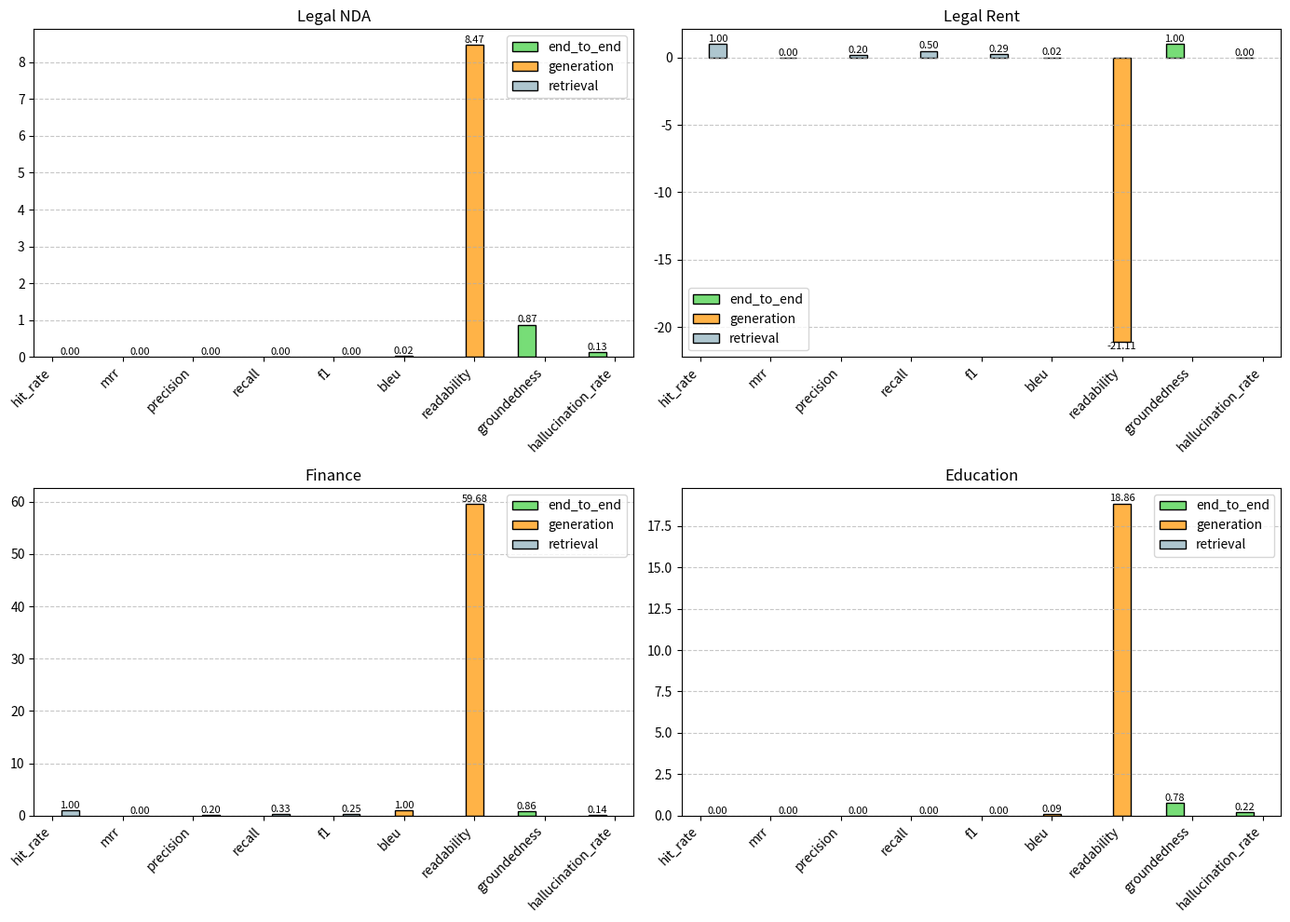
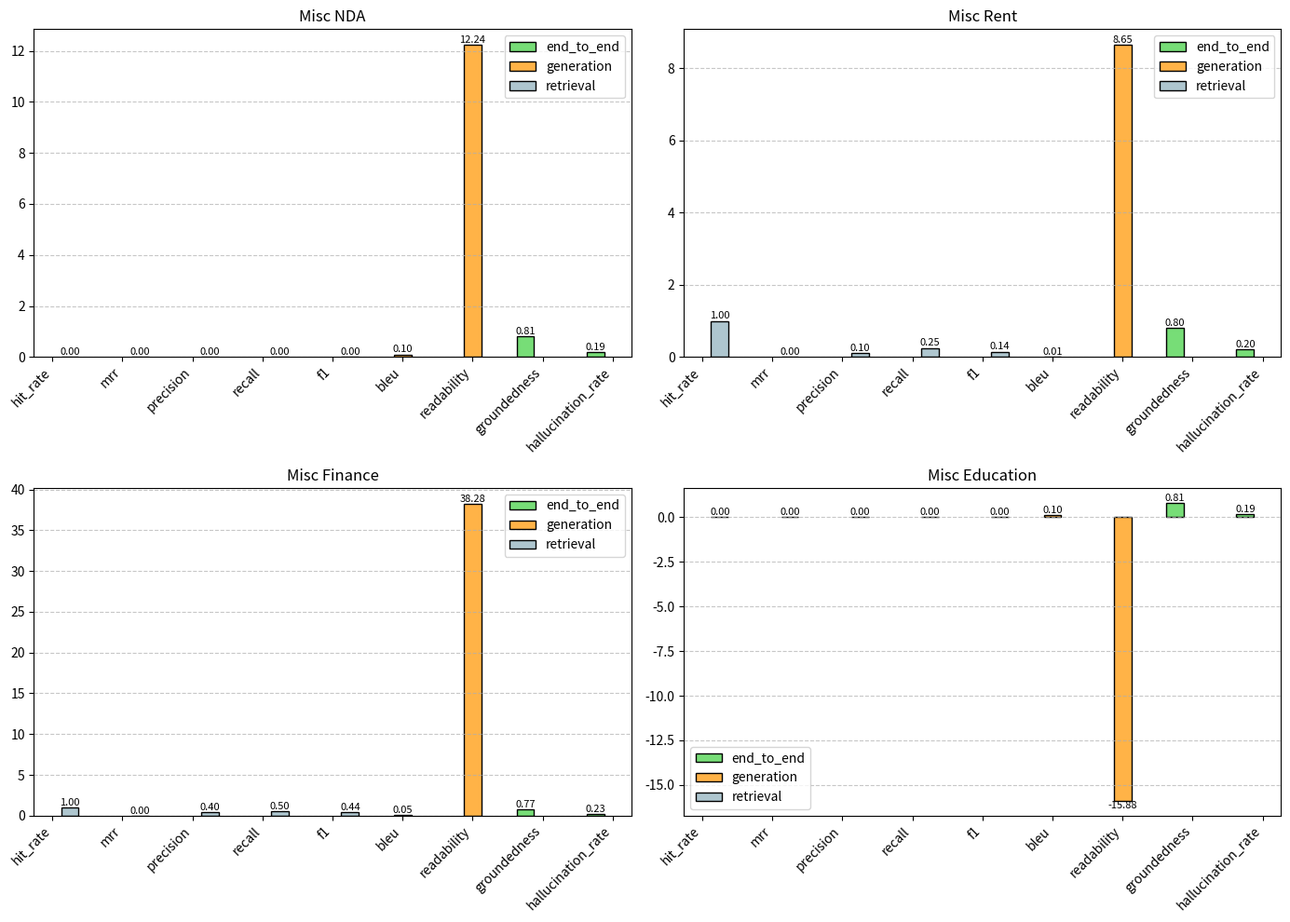
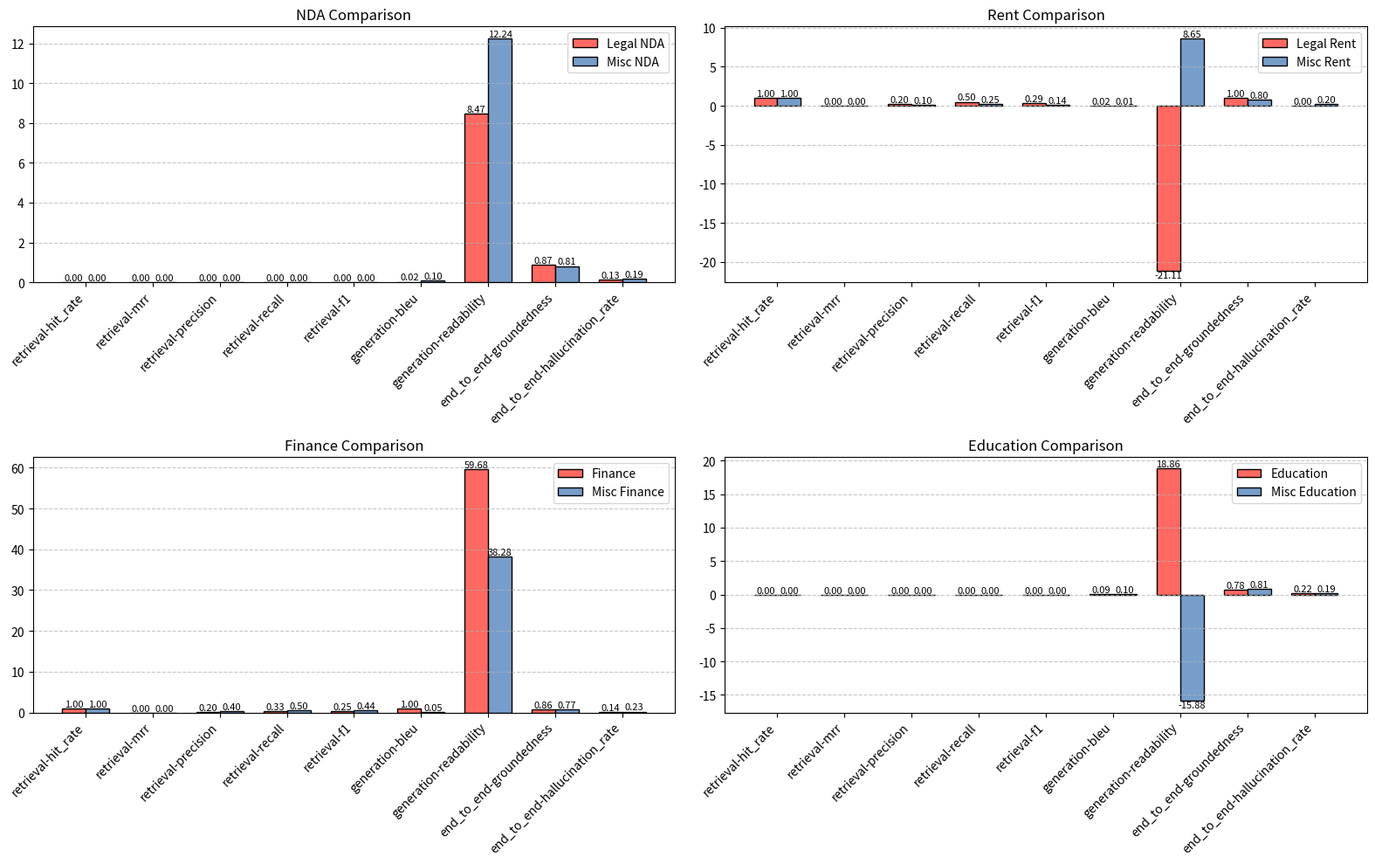

The script that saved these images, in order:
"""
Response from LLM: 

LEGAL NDA ANSWER:
The Receiving Party shall promptly notify the Disclosing Party of any legal request for disclosure of Confidential Information and co-operate to challenge or limit its scope. It must return/destroy Confidential Information upon written request, certify compliance, and indemnify the Disclosing Party for any agreement violations. The Receiving Party may not copy, reproduce, or use the Disclosing Party’s name/trademarks without prior written consent.
LEGAL NDA METRICS:
{'retrieval': {'hit_rate': 0, 'mrr': 0, 'precision': 0.0, 'recall': 0.0, 'f1': 0}, 'generation': {'bleu': 0.02389322649669771, 'readability': 8.471236559139811}, 'end_to_end': {'groundedness': 0.8695652173913043, 'hallucination_rate': 0.13043478260869565}}

LEGAL RENT ANSWER:
Landlord remedies include Lease termination, Eviction filing, Claiming damages, and Withholding security deposit.
LEGAL RENT METRICS:
{'retrieval': {'hit_rate': 1, 'mrr': 0, 'precision': 0.2, 'recall': 0.5, 'f1': 0.28571428571428575}, 'generation': {'bleu': 0.01904256299600657, 'readability': -21.11384615384611}, 'end_to_end': {'groundedness': 1.0, 'hallucination_rate': 0.0}}

FINANCE ANSWER:
The total net portfolio value at the end of the statement period is $1,483,680.50.
FINANCE METRICS:
{'retrieval': {'hit_rate': 1, 'mrr': 0, 'precision': 0.2, 'recall': 0.3333333333333333, 'f1': 0.25}, 'generation': {'bleu': 1.0, 'readability': 59.68214285714288}, 'end_to_end': {'groundedness': 0.8571428571428571, 'hallucination_rate': 0.14285714285714285}}

EDUCATION ANSWER:
AI guardrails are necessary because without them, LLMs can be unpredictable due to toxicity, bias, and falsehoods from their training data. They are essential for safety, ethics, data privacy, brand reputation, and topic adherence, enabling confident deployment.
EDUCATION METRICS:
{'retrieval': {'hit_rate': 0, 'mrr': 0, 'precision': 0.0, 'recall': 0.0, 'f1': 0}, 'generation': {'bleu': 0.087593103737711, 'readability': 18.857500000000016}, 'end_to_end': {'groundedness': 0.7777777777777778, 'hallucination_rate': 0.2222222222222222}}

MISC NDA ANSWER:
The NDA manages confidentiality risks by requiring the Receiving Party to refrain from disclosing or distributing Confidential Information except for the Proposed Transaction. Parties must protect each other's Confidential Information with the same care as their own, and in case of legally required disclosure, the Receiving Party must provide notice and cooperate to limit its scope.
MISC NDA METRICS:
{'retrieval': {'hit_rate': 0, 'mrr': 0, 'precision': 0.0, 'recall': 0.0, 'f1': 0}, 'generation': {'bleu': 0.09663075814603383, 'readability': 12.236428571428604}, 'end_to_end': {'groundedness': 0.8125, 'hallucination_rate': 0.1875}}

MISC RENT ANSWER:
Tenant is prohibited from unauthorized repairs, alterations, painting, installing fixtures, drilling, modifying electrical lines, or changing locks.
Tenant is responsible for utilities, timely rent payments, must follow society rules, avoid disturbing neighbors and illegal activities.    
Tenant indemnifies the Landlord against injuries due to negligence, legal claims from misuse, and damages by guests.
MISC RENT METRICS:
{'retrieval': {'hit_rate': 1, 'mrr': 0, 'precision': 0.1, 'recall': 0.25, 'f1': 0.14285714285714288}, 'generation': {'bleu': 0.007975906535156233, 'readability': 8.653205128205144}, 'end_to_end': {'groundedness': 0.7959183673469388, 'hallucination_rate': 0.20408163265306123}}    

MISC FINANCE ANSWER:
The statement includes a disclaimer that "Past performance is not indicative of future results." It also states that the listed securities and prices "do not represent real-time data or investment advice."
MISC FINANCE METRICS:
{'retrieval': {'hit_rate': 1, 'mrr': 0, 'precision': 0.4, 'recall': 0.5, 'f1': 0.4444444444444445}, 'generation': {'bleu': 0.052454471410701885, 'readability': 38.27669354838713}, 'end_to_end': {'groundedness': 0.7741935483870968, 'hallucination_rate': 0.22580645161290322}}      

MISC EDUCATION ANSWER:
AI guardrails reduce operational risks by ensuring systems operate within intended boundaries, preventing off-topic responses and hallucinations, thus enhancing reliability. They reduce ethical risks by preventing harmful content generation, ensuring data privacy, and safeguarding brand reputation.
MISC EDUCATION METRICS:
{'retrieval': {'hit_rate': 0, 'mrr': 0, 'precision': 0.0, 'recall': 0.0, 'f1': 0}, 'generation': {'bleu': 0.10406104960841618, 'readability': -15.884999999999962}, 'end_to_end': {'groundedness': 0.8125, 'hallucination_rate': 0.1875}}

"""

import numpy as np
import matplotlib.pyplot as plt

LEGAL_NDA_METRICS = {
    "retrieval": {"hit_rate": 0, "mrr": 0, "precision": 0.0, "recall": 0.0, "f1": 0},
    "generation": {"bleu": 0.02389322649669771, "readability": 8.471236559139811},
    "end_to_end": {"groundedness": 0.8695652173913043, "hallucination_rate": 0.13043478260869565}
}

LEGAL_RENT_METRICS = {
    "retrieval": {"hit_rate": 1, "mrr": 0, "precision": 0.2, "recall": 0.5, "f1": 0.28571428571428575},
    "generation": {"bleu": 0.01904256299600657, "readability": -21.11384615384611},
    "end_to_end": {"groundedness": 1.0, "hallucination_rate": 0.0}
}

FINANCE_METRICS = {
    "retrieval": {"hit_rate": 1, "mrr": 0, "precision": 0.2, "recall": 0.3333333333333333, "f1": 0.25},
    "generation": {"bleu": 1.0, "readability": 59.68214285714288},
    "end_to_end": {"groundedness": 0.8571428571428571, "hallucination_rate": 0.14285714285714285}
}

EDUCATION_METRICS = {
    "retrieval": {"hit_rate": 0, "mrr": 0, "precision": 0.0, "recall": 0.0, "f1": 0},
    "generation": {"bleu": 0.087593103737711, "readability": 18.857500000000016},
    "end_to_end": {"groundedness": 0.7777777777777778, "hallucination_rate": 0.2222222222222222}
}

MISC_NDA_METRICS = {
    "retrieval": {"hit_rate": 0, "mrr": 0, "precision": 0.0, "recall": 0.0, "f1": 0},
    "generation": {"bleu": 0.09663075814603383, "readability": 12.236428571428604},
    "end_to_end": {"groundedness": 0.8125, "hallucination_rate": 0.1875}
}

MISC_RENT_METRICS = {
    "retrieval": {"hit_rate": 1, "mrr": 0, "precision": 0.1, "recall": 0.25, "f1": 0.14285714285714288},
    "generation": {"bleu": 0.007975906535156233, "readability": 8.653205128205144},
    "end_to_end": {"groundedness": 0.7959183673469388, "hallucination_rate": 0.20408163265306123}
}

MISC_FINANCE_METRICS = {
    "retrieval": {"hit_rate": 1, "mrr": 0, "precision": 0.4, "recall": 0.5, "f1": 0.4444444444444445},
    "generation": {"bleu": 0.052454471410701885, "readability": 38.27669354838713},
    "end_to_end": {"groundedness": 0.7741935483870968, "hallucination_rate": 0.22580645161290322}
}

MISC_EDUCATION_METRICS = {
    "retrieval": {"hit_rate": 0, "mrr": 0, "precision": 0.0, "recall": 0.0, "f1": 0},
    "generation": {"bleu": 0.10406104960841618, "readability": -15.884999999999962},
    "end_to_end": {"groundedness": 0.8125, "hallucination_rate": 0.1875}
}


colors_single = ["#77DD77", "#FFB347", "#AEC6CF"]
colors_compare = ["#FF6961", "#779ECB"]
metrics_sets = [("Legal NDA", LEGAL_NDA_METRICS), ("Legal Rent", LEGAL_RENT_METRICS), ("Finance", FINANCE_METRICS), ("Education", EDUCATION_METRICS),
                ("Misc NDA", MISC_NDA_METRICS), ("Misc Rent", MISC_RENT_METRICS), ("Misc Finance", MISC_FINANCE_METRICS), ("Misc Education", MISC_EDUCATION_METRICS)]


def to_lists(metrics):
    labels, values, groups = [], [], []
    for c in metrics:
        for m, v in metrics[c].items():
            labels.append(m)
            values.append(v)
            groups.append(c)
    return labels, values, groups


def plot_single_mat(ax, metrics, title):
    labels, values, groups = to_lists(metrics)
    x = np.arange(len(labels))
    width = 0.25
    offsets = [-width, 0, width]
    group_set = list(sorted(set(groups)))
    for i, g in enumerate(group_set):
        idx = [j for j, grp in enumerate(groups) if grp == g]
        ax.bar(x[idx] + offsets[i], [values[j] for j in idx], width,
               label=g, color=colors_single[i], edgecolor="black")
        for j in idx:
            ax.text(x[j] + offsets[i], values[j] + 0.01*np.sign(values[j]),
                    f"{values[j]:.2f}", ha="center", va="bottom" if values[j] >= 0 else "top", fontsize=8)
    ax.set_xticks(x)
    ax.set_xticklabels(labels, rotation=45, ha="right")
    ax.set_title(title, color="black")
    ax.legend()
    ax.grid(axis="y", linestyle="--", alpha=0.7)


fig, axs = plt.subplots(2, 2, figsize=(14, 10))
for ax, (title, metrics) in zip(axs.flatten(), metrics_sets[:4]):
    plot_single_mat(ax, metrics, title)
plt.tight_layout()
plt.savefig("metrics_part1_mat.png", dpi=300)
plt.close()

fig, axs = plt.subplots(2, 2, figsize=(14, 10))
for ax, (title, metrics) in zip(axs.flatten(), metrics_sets[4:]):
    plot_single_mat(ax, metrics, title)
plt.tight_layout()
plt.savefig("metrics_part2_mat.png", dpi=300)
plt.close()


def plot_compare_mat_all(ax, m1, m2, n1, n2, title):
    labels, v1, v2 = [], [], []
    for c in m1:
        for m in m1[c]:
            labels.append(f"{c}-{m}")
            v1.append(m1[c][m])
            v2.append(m2[c].get(m, 0))
    x = np.arange(len(labels))
    width = 0.35
    bars1 = ax.bar(x - width/2, v1, width, label=n1,
                   color=colors_compare[0], edgecolor="black")
    bars2 = ax.bar(x + width/2, v2, width, label=n2,
                   color=colors_compare[1], edgecolor="black")
    for i in range(len(x)):
        ax.text(x[i] - width/2, v1[i] + 0.01*np.sign(v1[i]),
                f"{v1[i]:.2f}", ha="center", va="bottom" if v1[i] >= 0 else "top", fontsize=8)
        ax.text(x[i] + width/2, v2[i] + 0.01*np.sign(v2[i]),
                f"{v2[i]:.2f}", ha="center", va="bottom" if v2[i] >= 0 else "top", fontsize=8)
    ax.set_xticks(x)
    ax.set_xticklabels(labels, rotation=45, ha="right")
    ax.set_title(title, color="black")
    ax.legend()
    ax.grid(axis="y", linestyle="--", alpha=0.7)


fig, axs = plt.subplots(2, 2, figsize=(16, 10))
plot_compare_mat_all(axs[0, 0], LEGAL_NDA_METRICS,
                     MISC_NDA_METRICS, "Legal NDA", "Misc NDA", "NDA Comparison")
plot_compare_mat_all(axs[0, 1], LEGAL_RENT_METRICS, MISC_RENT_METRICS,
                     "Legal Rent", "Misc Rent", "Rent Comparison")
plot_compare_mat_all(axs[1, 0], FINANCE_METRICS, MISC_FINANCE_METRICS,
                     "Finance", "Misc Finance", "Finance Comparison")
plot_compare_mat_all(axs[1, 1], EDUCATION_METRICS, MISC_EDUCATION_METRICS,
                     "Education", "Misc Education", "Education Comparison")
plt.tight_layout()
plt.savefig("metrics_full_comparison.png", dpi=300)
plt.close()
